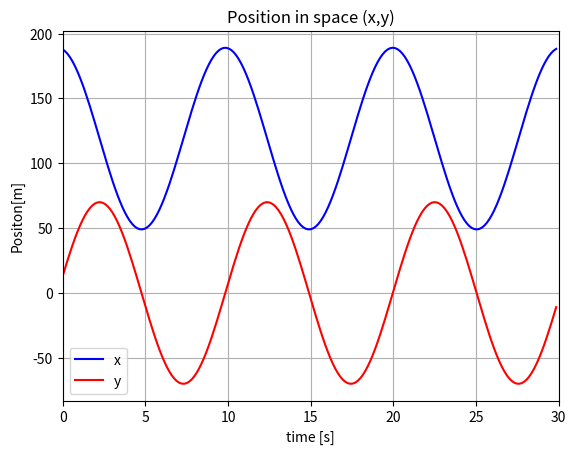
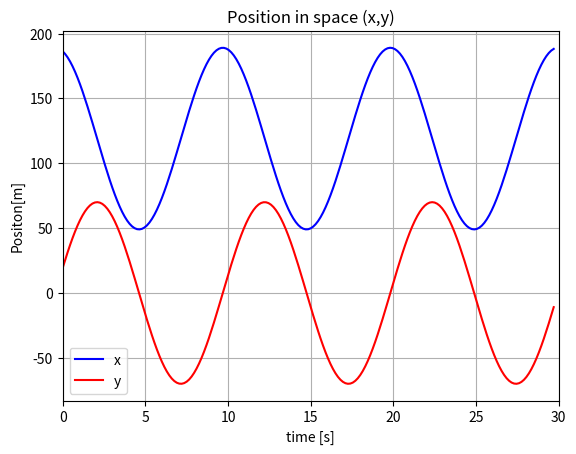
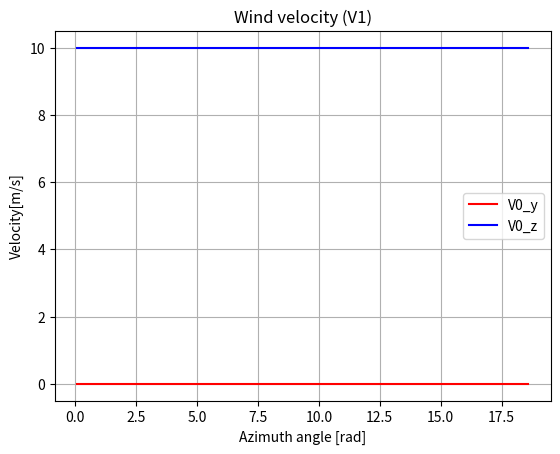
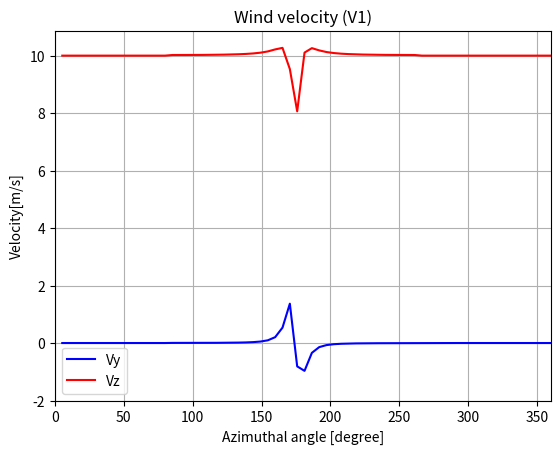

These charts were generated, in order, by the following Python code:
# -*- coding: utf-8 -*-
"""
Created on Wed Feb  1 11:09:29 2023

[redacted]
"""

import pandas as pd
import numpy as np
import math
import matplotlib.pyplot as plt
from numpy import unravel_index


H=119  #Hub height m
L_s=7.1  #Length of shaft m
R=89.15 #Radius m
tilt_deg=-5 #grader   (bruges ikke i uge 1)

theta_cone=0 #radianer
theta_yaw=np.deg2rad(0) #radianer
theta_tilt=0 #radianer


omega=0.62 #rad/s
delta_t=0.15 #sek
timerange=200


r=70 #m

wind_shear=0

v0=10 #mean windspeed at hub height m/s

a=3.32 #m tower radius
#For mere præcist bør der tilføjes for x<H then a=3.32, else a=0. Til spg 4

theta_blade1=[omega*delta_t]
theta_blade2=[omega*delta_t+2*np.pi/3]
theta_blade3=[omega*delta_t+4*np.pi/3]


time=[0]


a1=np.array([[1,0,0],
          [0,np.cos(theta_yaw),np.sin(theta_yaw)],
          [0,-np.sin(theta_yaw),np.cos(theta_yaw)]])

a2=np.array([[np.cos(theta_tilt), 0, -np.sin(theta_tilt)],
          [0,1,0],
          [np.sin(theta_tilt),0, np.cos(theta_tilt)]])

a3=np.array([[1,0,0],
          [0,1,0],
          [0,0,1]])

a12=a3@a2@a1    #Udregner transformation matrice a12

a21=np.transpose(a12)


a34=np.array([[np.cos(theta_cone),0,-np.sin(theta_cone)],
              [0,1,0],
              [np.sin(theta_cone), 0, np.cos(theta_cone)]])


rt1=np.array([H,0,0])

rs1=a21@np.array([0,0,-L_s])

x1=[]
y1=[]
z1=[]

V0y=[]
V0z=[]

Vz=[]
Vy=[]
#################################   Opgave 1   ###########################


for i in range(timerange):
    time.append(i*delta_t)
    
    theta_blade1.append(theta_blade1[i]+omega*delta_t)
    theta_blade2.append(theta_blade1[i+1]+omega*delta_t+2*np.pi/3)
    theta_blade3.append(theta_blade1[i+1]+omega*delta_t+4*np.pi/3)
    
    a23=np.array([[np.cos(theta_blade1[i+1]),np.sin(theta_blade1[i+1]),0],
              [-np.sin(theta_blade1[i+1]),np.cos(theta_blade1[i+1]),0],
              [0,0,1]])
    
    a14=a34@a23@a12
    
    a41=np.transpose(a14)
    
    rb1=a41@np.array([r,0,0])
    
    r1=rt1+rs1+rb1
    
    x1.append(r1[0])
    y1.append(r1[1])
    z1.append(r1[2])
    
    r_til_punkt=( y1[i]**2+z1[i]**2   )**(1/2)
    
    V0_array=np.array([0,0,v0*(x1[i]/H)**wind_shear])
    
    #Opgave 3
    
    V0_4=a14@V0_array
    
    
    # V0 uden tower (system 4)
    V0y.append(V0_4[1])
    V0z.append(V0_4[2])
    
    
    #Opgave 4
    if x1[i]<=H:
        a=3.32
    elif x1[i]>H:
        a=0
        
    Vr=z1[i]/r_til_punkt*V0z[i]*(1-(a/r_til_punkt)**2)
    Vtheta=y1[i]/r_til_punkt*V0z[i]*(1+(a/r_til_punkt)**2)
    
    # V0 med tower (system 4)
    Vz.append((z1[i]/r_til_punkt*Vr+y1[i]/r_til_punkt*Vtheta))
    Vy.append((y1[i]/r_til_punkt*Vr-z1[i]/r_til_punkt*Vtheta))

    
    
    
#Calculating x and y position
theta_blade1=np.array(theta_blade1)

x1_pos=np.cos(theta_blade1)*r+H
y1_pos=np.sin(theta_blade1)*r

#Opgave 1
plt.figure()
plt.title('Position in space (x,y)')
plt.plot(time,x1_pos,color='blue', label='x')
plt.plot(time,y1_pos,color='red', label='y')
plt.xlim(0, 30)
plt.xlabel('time [s]')
plt.ylabel('Positon[m]')
plt.legend()
plt.grid()
plt.show()


#Opgave 2
plt.figure()
plt.title('Position in space (x,y)')
plt.plot(time[:-1],x1,color='blue', label='x')
plt.plot(time[:-1],y1,color='red', label='y')
plt.xlim(0, 30)
plt.xlabel('time [s]')
plt.ylabel('Positon[m]')
plt.legend()
plt.grid()
plt.show()

##Opgave 3
plt.figure()
plt.title('Wind velocity (V1)')
plt.plot(theta_blade1[:-1],V0y,color='red', label='V0_y')
plt.plot(theta_blade1[:-1],V0z,color='blue', label='V0_z')
plt.xlabel('Azimuth angle [rad]')
plt.ylabel('Velocity[m/s]')
plt.legend()
plt.grid()
plt.show()


##Opgave 4
plt.figure()
plt.title('Wind velocity (V1)')
plt.plot(np.rad2deg(theta_blade1[:-1]),Vy[:],color='blue', label='Vy')
plt.plot(np.rad2deg(theta_blade1[:-1]),Vz[:],color='red', label='Vz')
plt.xlabel('Azimuthal angle [degree]')
plt.ylabel('Velocity[m/s]')
plt.xlim(0,360)
plt.legend()
plt.grid()
plt.show()






